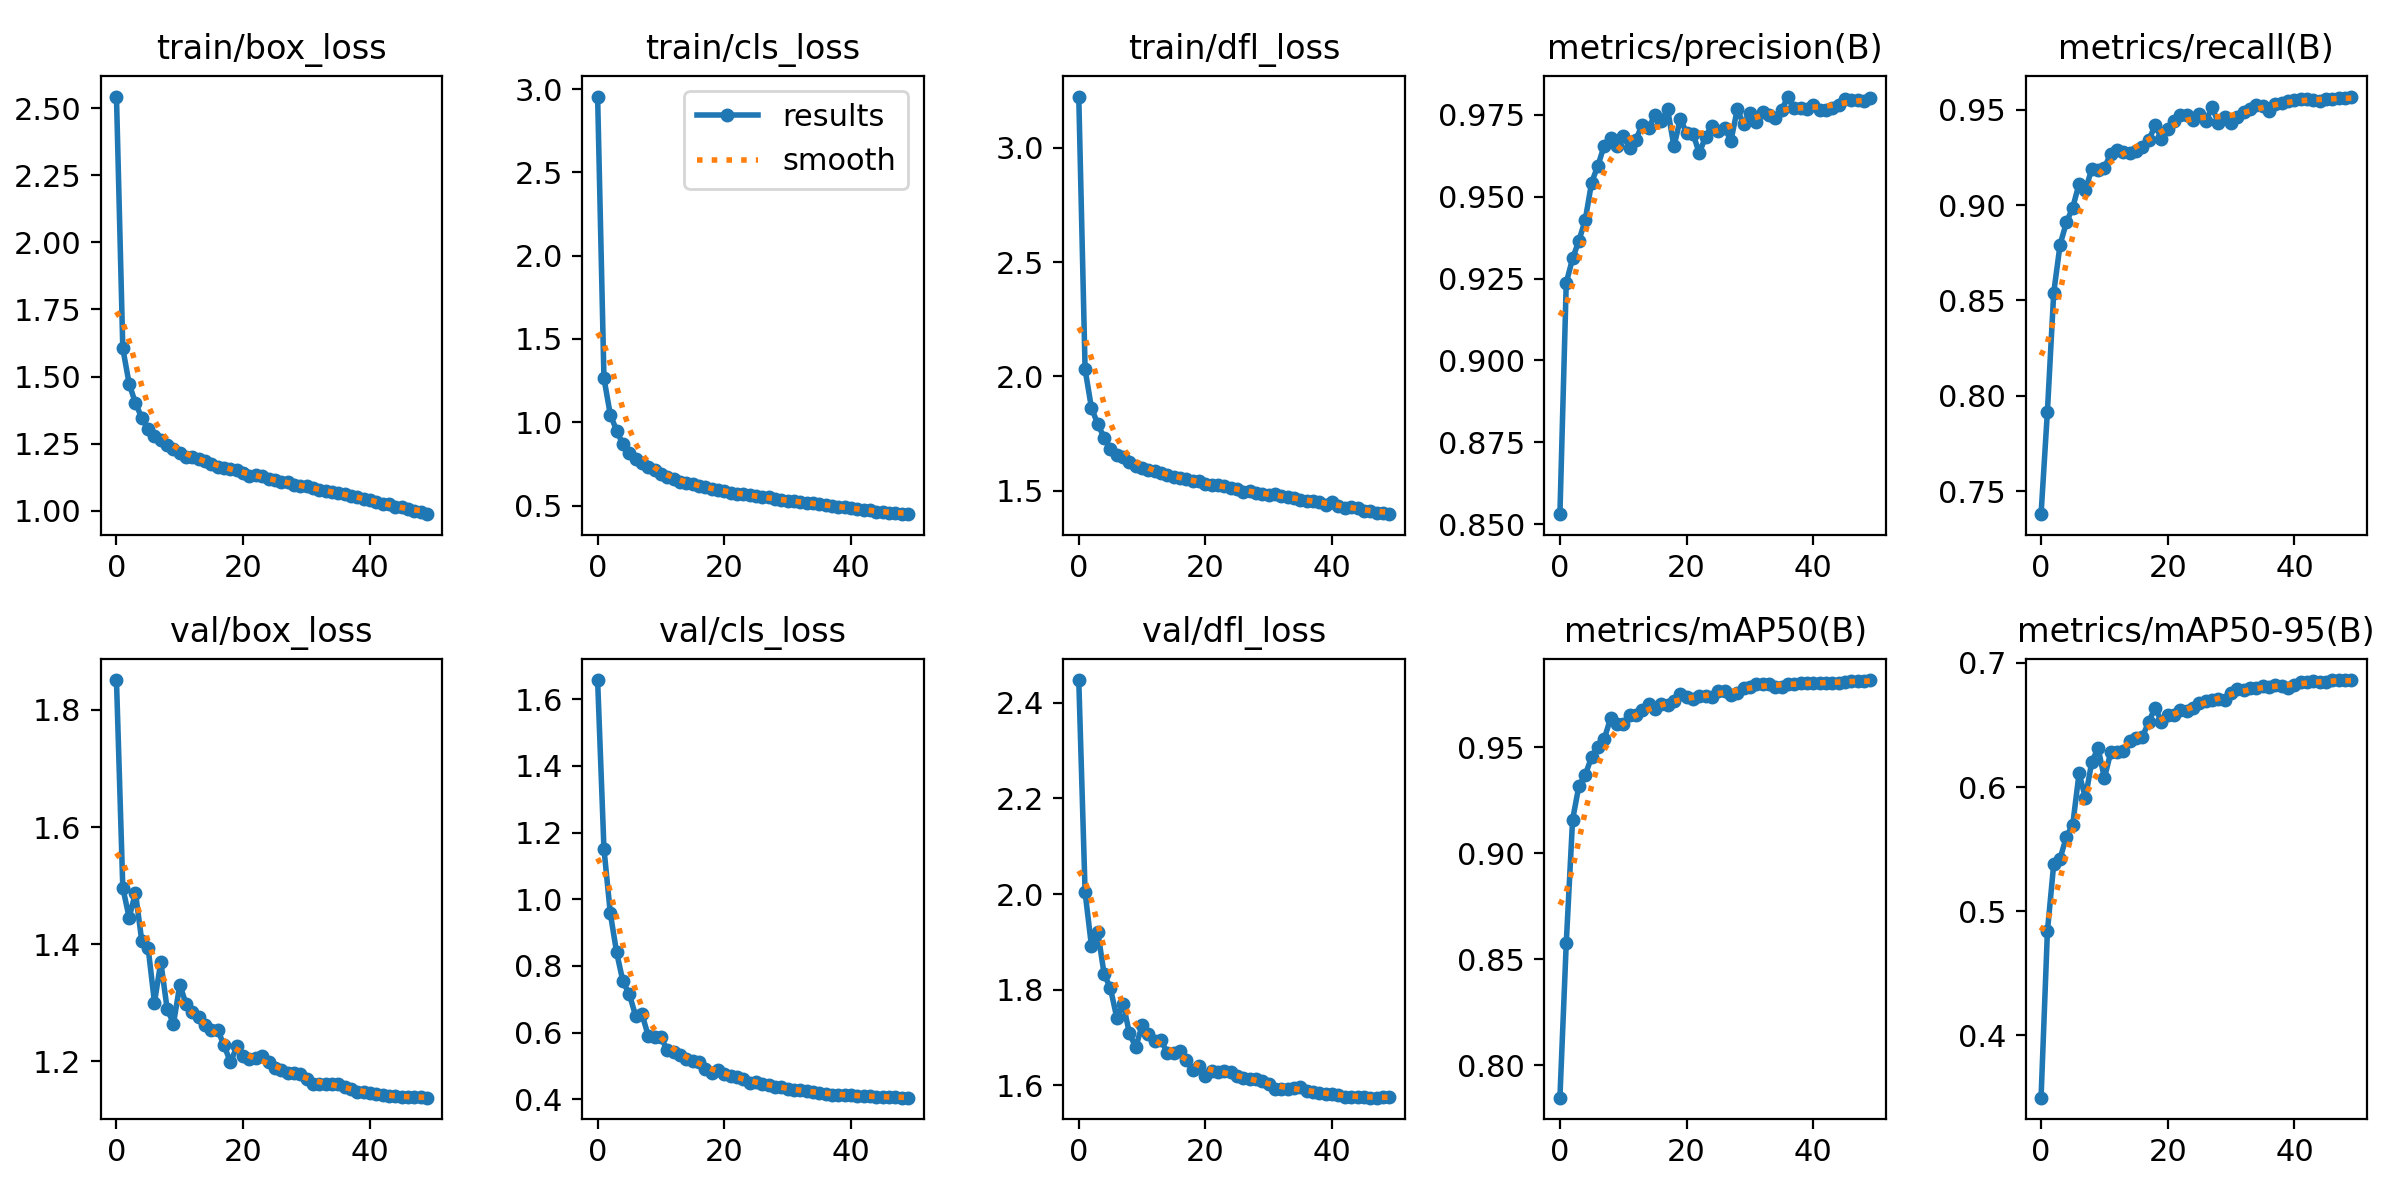

Values plotted in this chart, from the file beside it:
epoch, train/box_loss, train/cls_loss, train/dfl_loss, metrics/precision(B), metrics/recall(B), metrics/mAP50(B), metrics/mAP50-95(B), val/box_loss, val/cls_loss, val/dfl_loss, lr/pg0, lr/pg1, lr/pg2
0, 2.544, 2.956, 3.224, 0.8531, 0.738, 0.7848, 0.3496, 1.851, 1.658, 2.448, 0.003331, 0.003331, 0.003331
1, 1.605, 1.265, 2.03, 0.9237, 0.7917, 0.8576, 0.4836, 1.496, 1.152, 2.004, 0.006532, 0.006532, 0.006532
2, 1.473, 1.046, 1.862, 0.9311, 0.8541, 0.9159, 0.538, 1.446, 0.9589, 1.891, 0.009602, 0.009602, 0.009602
3, 1.401, 0.9501, 1.791, 0.9365, 0.8792, 0.9318, 0.5422, 1.488, 0.8402, 1.921, 0.009406, 0.009406, 0.009406
4, 1.346, 0.8666, 1.731, 0.9429, 0.8909, 0.9369, 0.56, 1.405, 0.7532, 1.833, 0.009406, 0.009406, 0.009406
5, 1.305, 0.8164, 1.683, 0.9543, 0.8987, 0.9454, 0.5697, 1.394, 0.7152, 1.803, 0.009208, 0.009208, 0.009208
6, 1.278, 0.7796, 1.656, 0.9595, 0.9111, 0.9503, 0.6111, 1.3, 0.6502, 1.741, 0.00901, 0.00901, 0.00901
7, 1.264, 0.7547, 1.648, 0.9656, 0.908, 0.954, 0.5912, 1.37, 0.6552, 1.771, 0.008812, 0.008812, 0.008812
8, 1.243, 0.7302, 1.627, 0.9679, 0.9188, 0.9637, 0.6202, 1.29, 0.59, 1.708, 0.008614, 0.008614, 0.008614
9, 1.228, 0.7125, 1.606, 0.9655, 0.9184, 0.9607, 0.6313, 1.264, 0.5867, 1.679, 0.008416, 0.008416, 0.008416
10, 1.214, 0.6886, 1.597, 0.9684, 0.9196, 0.9612, 0.6072, 1.331, 0.586, 1.726, 0.008218, 0.008218, 0.008218
11, 1.201, 0.67, 1.589, 0.965, 0.9268, 0.9651, 0.628, 1.298, 0.5462, 1.706, 0.00802, 0.00802, 0.00802
12, 1.198, 0.6577, 1.587, 0.9674, 0.9287, 0.9653, 0.628, 1.285, 0.5421, 1.692, 0.007822, 0.007822, 0.007822
13, 1.192, 0.644, 1.576, 0.972, 0.9276, 0.9675, 0.6291, 1.276, 0.5336, 1.694, 0.007624, 0.007624, 0.007624
14, 1.185, 0.6336, 1.57, 0.9709, 0.9273, 0.9704, 0.6371, 1.263, 0.5197, 1.667, 0.007426, 0.007426, 0.007426
15, 1.173, 0.6295, 1.56, 0.9749, 0.9282, 0.9681, 0.6392, 1.254, 0.5145, 1.668, 0.007228, 0.007228, 0.007228
16, 1.164, 0.6165, 1.555, 0.973, 0.9306, 0.9702, 0.6407, 1.253, 0.511, 1.671, 0.00703, 0.00703, 0.00703
17, 1.159, 0.6084, 1.549, 0.9766, 0.9339, 0.97, 0.6524, 1.227, 0.4916, 1.653, 0.006832, 0.006832, 0.006832
18, 1.153, 0.6009, 1.544, 0.9654, 0.9418, 0.9718, 0.664, 1.198, 0.4795, 1.631, 0.006634, 0.006634, 0.006634
19, 1.153, 0.5934, 1.541, 0.9736, 0.9348, 0.9749, 0.6525, 1.226, 0.4863, 1.641, 0.006436, 0.006436, 0.006436
20, 1.141, 0.5845, 1.529, 0.9695, 0.9398, 0.9735, 0.6579, 1.21, 0.4746, 1.619, 0.006238, 0.006238, 0.006238
21, 1.131, 0.5762, 1.523, 0.9692, 0.9442, 0.9729, 0.6582, 1.204, 0.4703, 1.631, 0.00604, 0.00604, 0.00604
22, 1.134, 0.5716, 1.522, 0.9633, 0.9472, 0.9743, 0.6617, 1.206, 0.4652, 1.629, 0.005842, 0.005842, 0.005842
23, 1.128, 0.572, 1.519, 0.9683, 0.947, 0.9743, 0.6612, 1.209, 0.4606, 1.63, 0.005644, 0.005644, 0.005644
24, 1.117, 0.5621, 1.512, 0.9715, 0.9446, 0.9736, 0.6637, 1.198, 0.4497, 1.628, 0.005446, 0.005446, 0.005446
25, 1.113, 0.5546, 1.505, 0.9701, 0.9479, 0.9765, 0.6676, 1.189, 0.4516, 1.619, 0.005248, 0.005248, 0.005248
26, 1.107, 0.5486, 1.494, 0.9709, 0.9442, 0.9767, 0.6695, 1.186, 0.447, 1.616, 0.00505, 0.00505, 0.00505
27, 1.108, 0.549, 1.5, 0.9671, 0.9511, 0.9744, 0.6704, 1.18, 0.4423, 1.613, 0.004852, 0.004852, 0.004852
28, 1.097, 0.5381, 1.489, 0.9767, 0.9431, 0.9754, 0.6713, 1.18, 0.4366, 1.613, 0.004654, 0.004654, 0.004654
29, 1.091, 0.5329, 1.486, 0.972, 0.9463, 0.978, 0.6705, 1.179, 0.4359, 1.608, 0.004456, 0.004456, 0.004456
30, 1.091, 0.53, 1.482, 0.9756, 0.9428, 0.9786, 0.6758, 1.17, 0.43, 1.603, 0.004258, 0.004258, 0.004258
31, 1.085, 0.526, 1.484, 0.9728, 0.9461, 0.9798, 0.6787, 1.162, 0.4283, 1.593, 0.00406, 0.00406, 0.00406
32, 1.078, 0.5222, 1.474, 0.9759, 0.9488, 0.98, 0.6785, 1.161, 0.4261, 1.591, 0.003862, 0.003862, 0.003862
33, 1.072, 0.5155, 1.471, 0.9749, 0.9503, 0.9797, 0.6797, 1.161, 0.4243, 1.592, 0.003664, 0.003664, 0.003664
34, 1.07, 0.5142, 1.469, 0.9741, 0.9526, 0.9785, 0.6794, 1.162, 0.4218, 1.595, 0.003466, 0.003466, 0.003466
35, 1.065, 0.5071, 1.46, 0.9764, 0.9518, 0.9786, 0.6812, 1.161, 0.4187, 1.596, 0.003268, 0.003268, 0.003268
36, 1.062, 0.5055, 1.455, 0.9806, 0.9493, 0.9796, 0.6808, 1.157, 0.4166, 1.588, 0.00307, 0.00307, 0.00307
37, 1.055, 0.4966, 1.454, 0.9769, 0.9532, 0.9799, 0.682, 1.152, 0.4132, 1.587, 0.002872, 0.002872, 0.002872
38, 1.052, 0.4917, 1.452, 0.977, 0.9536, 0.9802, 0.6816, 1.148, 0.4131, 1.585, 0.002674, 0.002674, 0.002674
39, 1.045, 0.4915, 1.438, 0.9769, 0.9545, 0.9802, 0.6799, 1.148, 0.4132, 1.583, 0.002476, 0.002476, 0.002476
40, 1.041, 0.4856, 1.449, 0.9779, 0.9552, 0.9805, 0.6818, 1.146, 0.4118, 1.581, 0.002278, 0.002278, 0.002278
41, 1.033, 0.4781, 1.434, 0.9765, 0.9557, 0.9802, 0.6847, 1.145, 0.4109, 1.579, 0.00208, 0.00208, 0.00208
42, 1.026, 0.4726, 1.426, 0.9765, 0.9555, 0.9803, 0.6846, 1.142, 0.4095, 1.576, 0.001882, 0.001882, 0.001882
43, 1.025, 0.4713, 1.429, 0.977, 0.955, 0.9805, 0.6855, 1.14, 0.4082, 1.575, 0.001684, 0.001684, 0.001684
44, 1.013, 0.4636, 1.422, 0.978, 0.9545, 0.9805, 0.685, 1.141, 0.4074, 1.576, 0.001486, 0.001486, 0.001486
45, 1.012, 0.4624, 1.411, 0.9799, 0.9554, 0.981, 0.6845, 1.14, 0.4065, 1.575, 0.001288, 0.001288, 0.001288
46, 1.005, 0.4576, 1.411, 0.9795, 0.9554, 0.9811, 0.6859, 1.139, 0.406, 1.574, 0.00109, 0.00109, 0.00109
47, 0.9978, 0.4541, 1.403, 0.9795, 0.9559, 0.9811, 0.6859, 1.139, 0.4055, 1.574, 0.000892, 0.000892, 0.000892
48, 0.9961, 0.4508, 1.403, 0.9793, 0.9563, 0.9812, 0.6862, 1.139, 0.4048, 1.574, 0.000694, 0.000694, 0.000694
49, 0.9868, 0.4481, 1.396, 0.9802, 0.9568, 0.9817, 0.686, 1.138, 0.4045, 1.575, 0.000496, 0.000496, 0.000496
